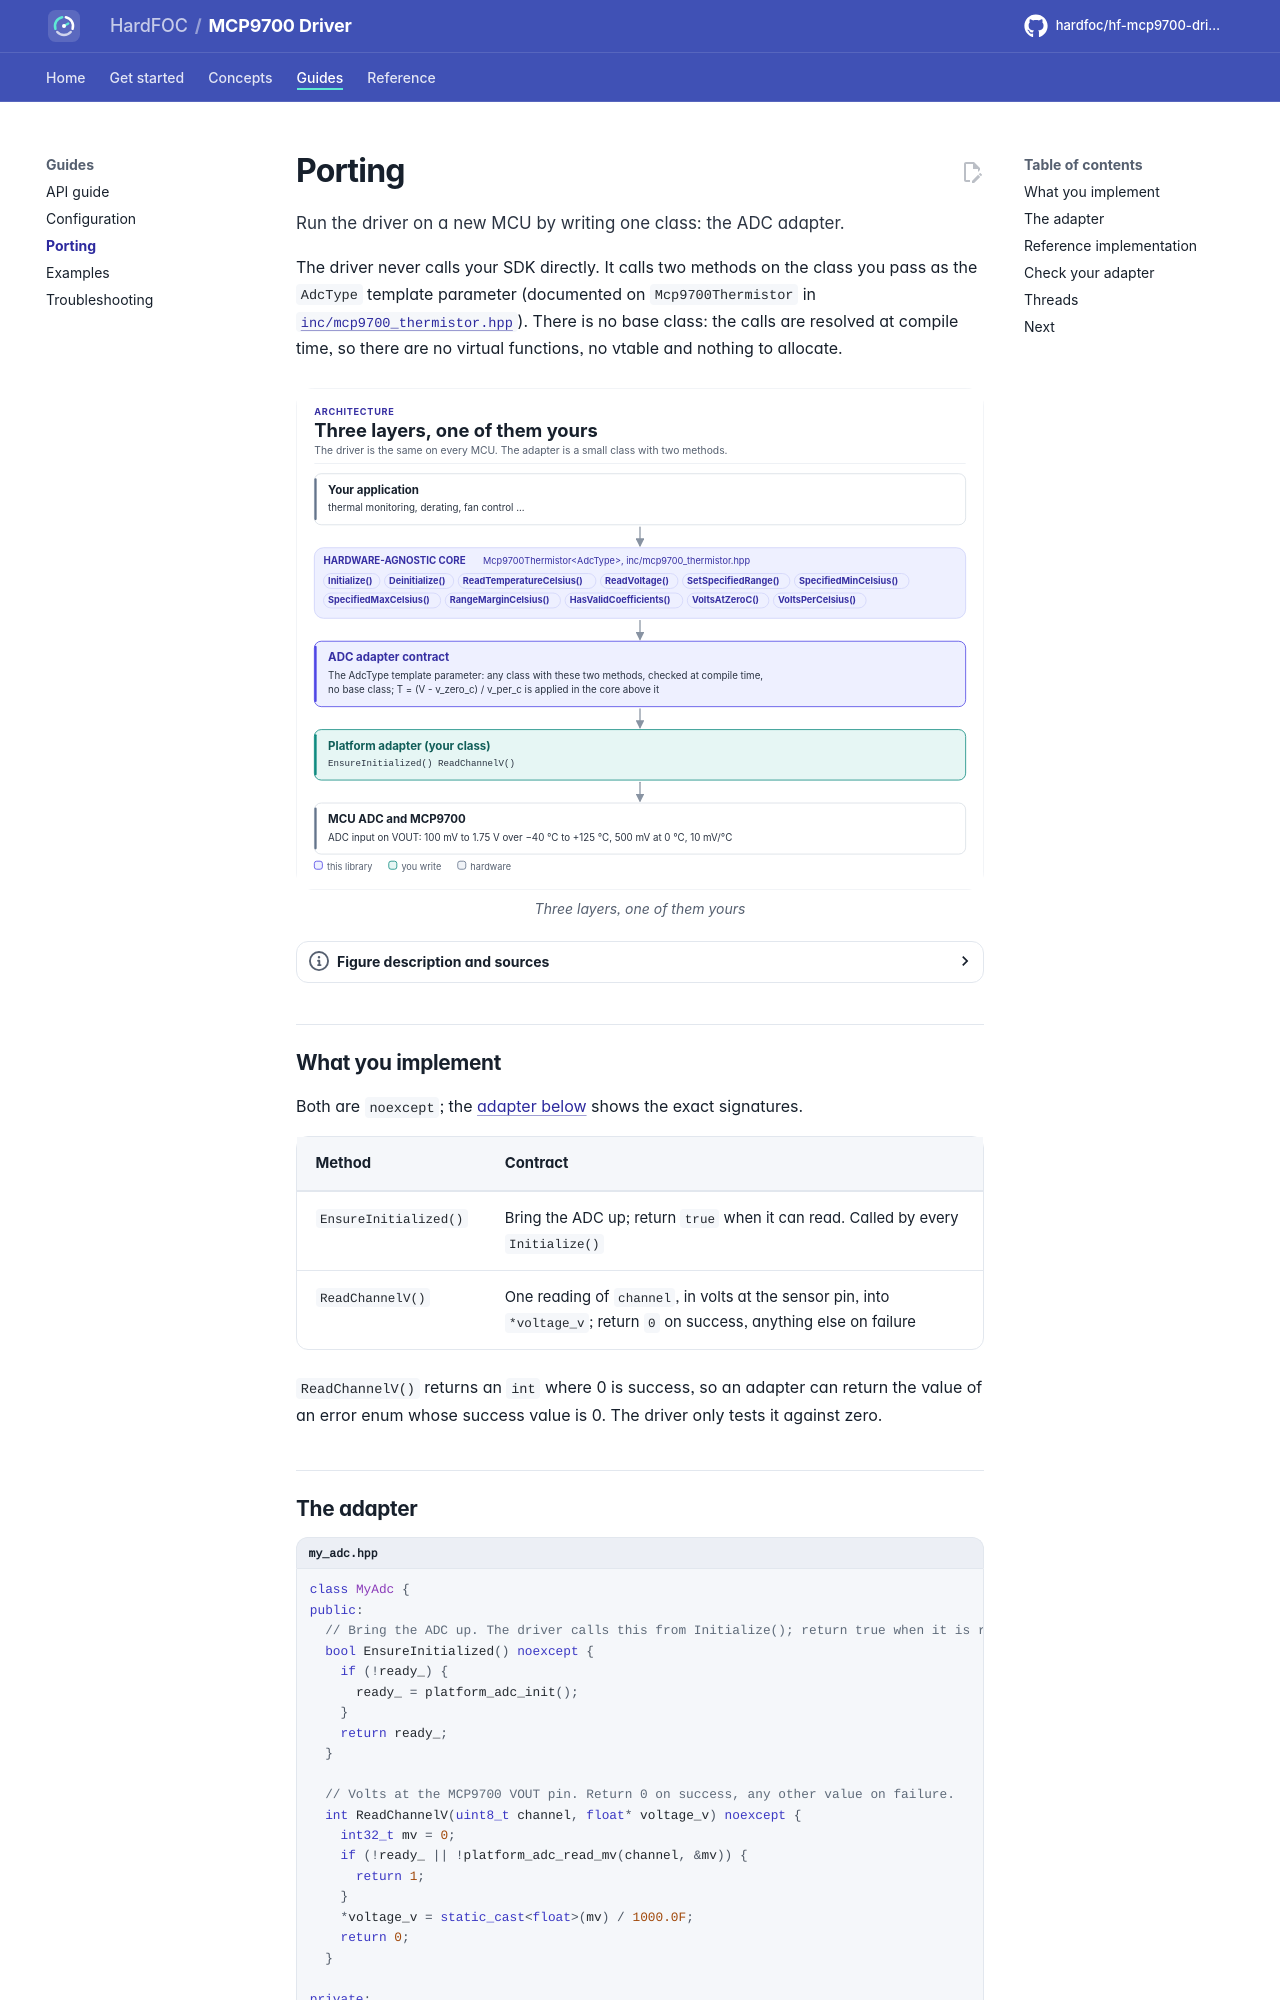

repository: hardfoc/hf-mcp9700-driver · page: dev/porting/index.html · generator: mkdocs

# Porting

Run the driver on a new MCU by writing one class: the ADC adapter.

The driver never calls your SDK directly. It calls two methods on the class you pass as the `AdcType` template
parameter (documented on `Mcp9700Thermistor` in [`inc/mcp9700_thermistor.hpp`](../inc/mcp9700_thermistor.hpp)).
There is no base class: the calls are resolved at compile time, so there are no virtual functions, no vtable and
nothing to allocate.

<!-- figure: driver-layers -->
<picture>
  <source media="(prefers-color-scheme: dark)" srcset="diagrams/driver-layers.dark.svg">
  <img src="diagrams/driver-layers.svg"
    alt="Layer diagram: the application calls the hardware-agnostic MCP9700 driver, which relies on the ADC
    adapter contract, which the platform adapter you write fulfils, which reads the MCU's ADC connected
    to the MCP9700's analog output.">
</picture>
<!-- /figure -->

## What you implement

Both are `noexcept`; the [adapter below](#the-adapter) shows the exact signatures.

| Method | Contract |
| --- | --- |
| `EnsureInitialized()` | Bring the ADC up; return `true` when it can read. Called by every `Initialize()` |
| `ReadChannelV()` | One reading of `channel`, in volts at the sensor pin, into `*voltage_v`; return `0` on success, anything else on failure |

`ReadChannelV()` returns an `int` where 0 is success, so an adapter can return the value of an error enum whose
success value is 0. The driver only tests it against zero.
